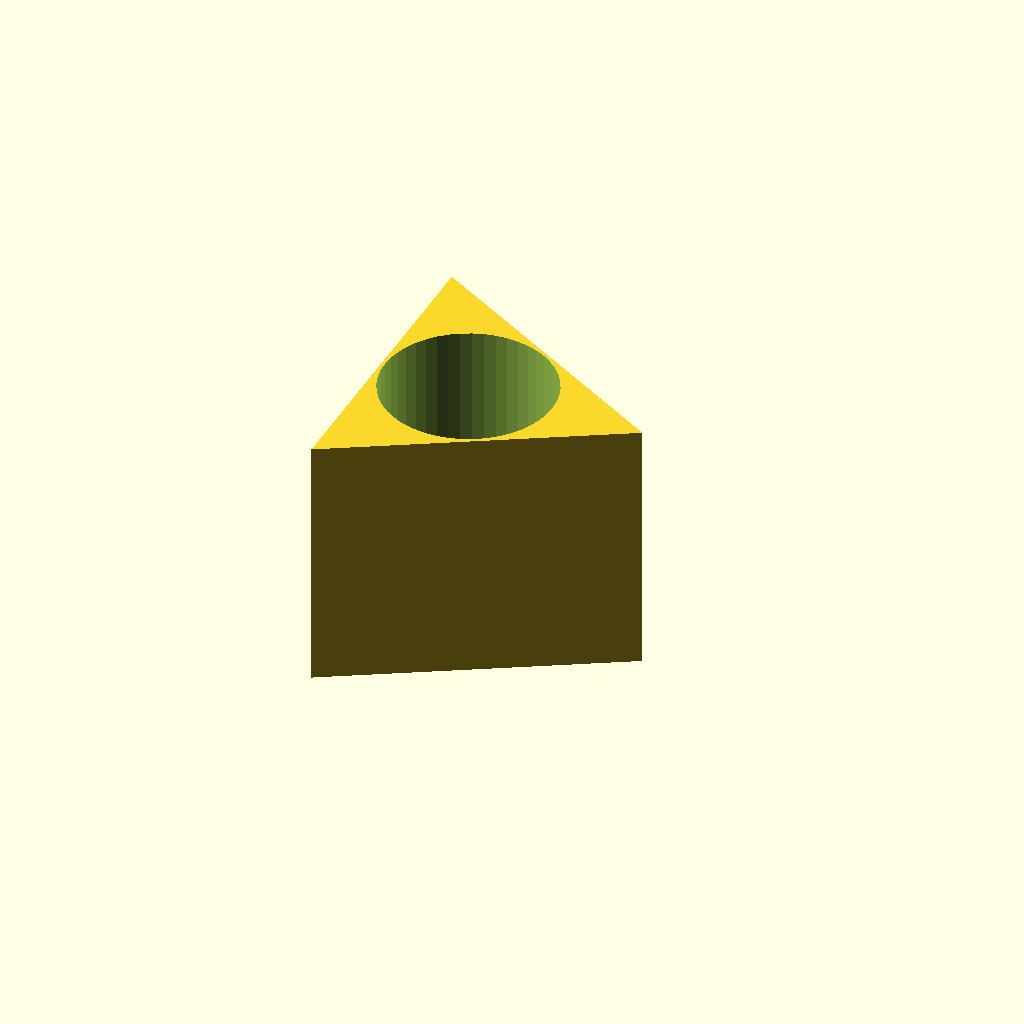
Cell 1 — every parameter at its default value.
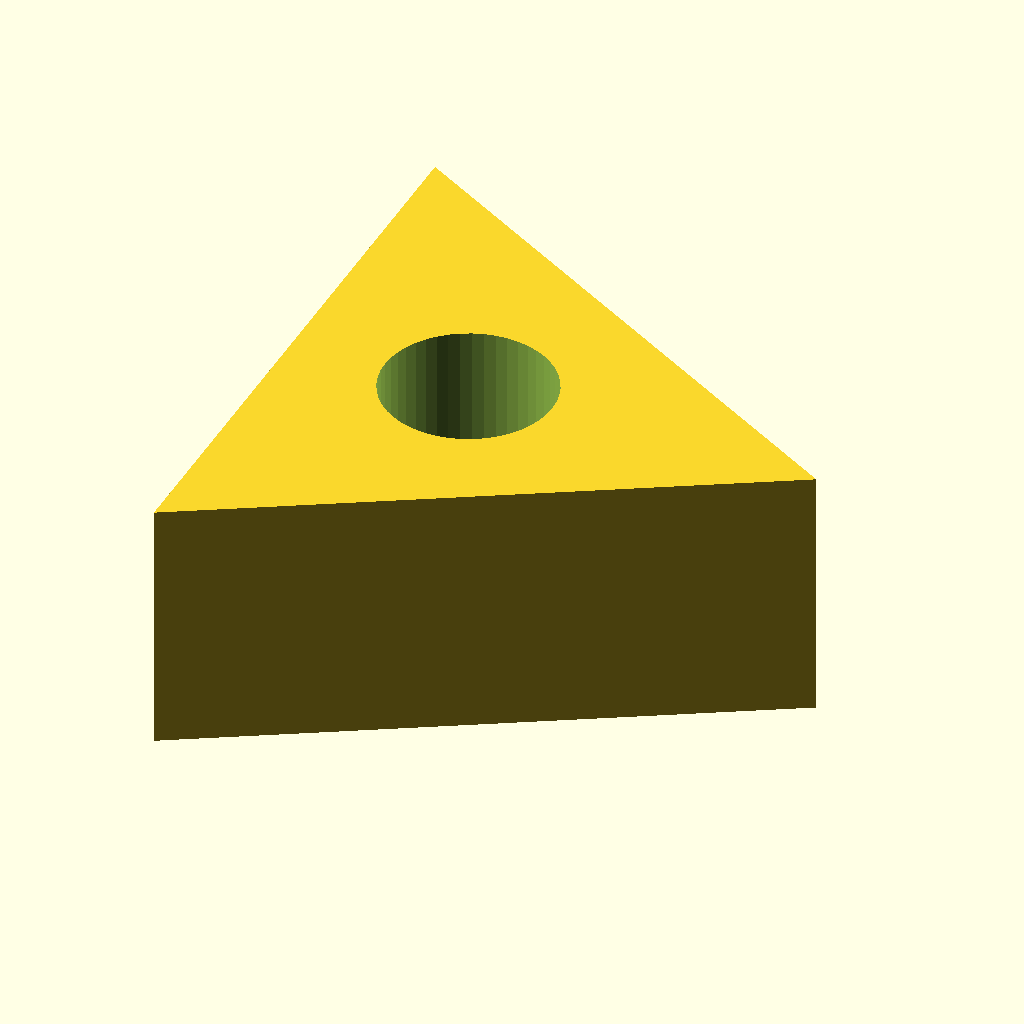
Cell 2: the same model with outer_radius = 0.02.
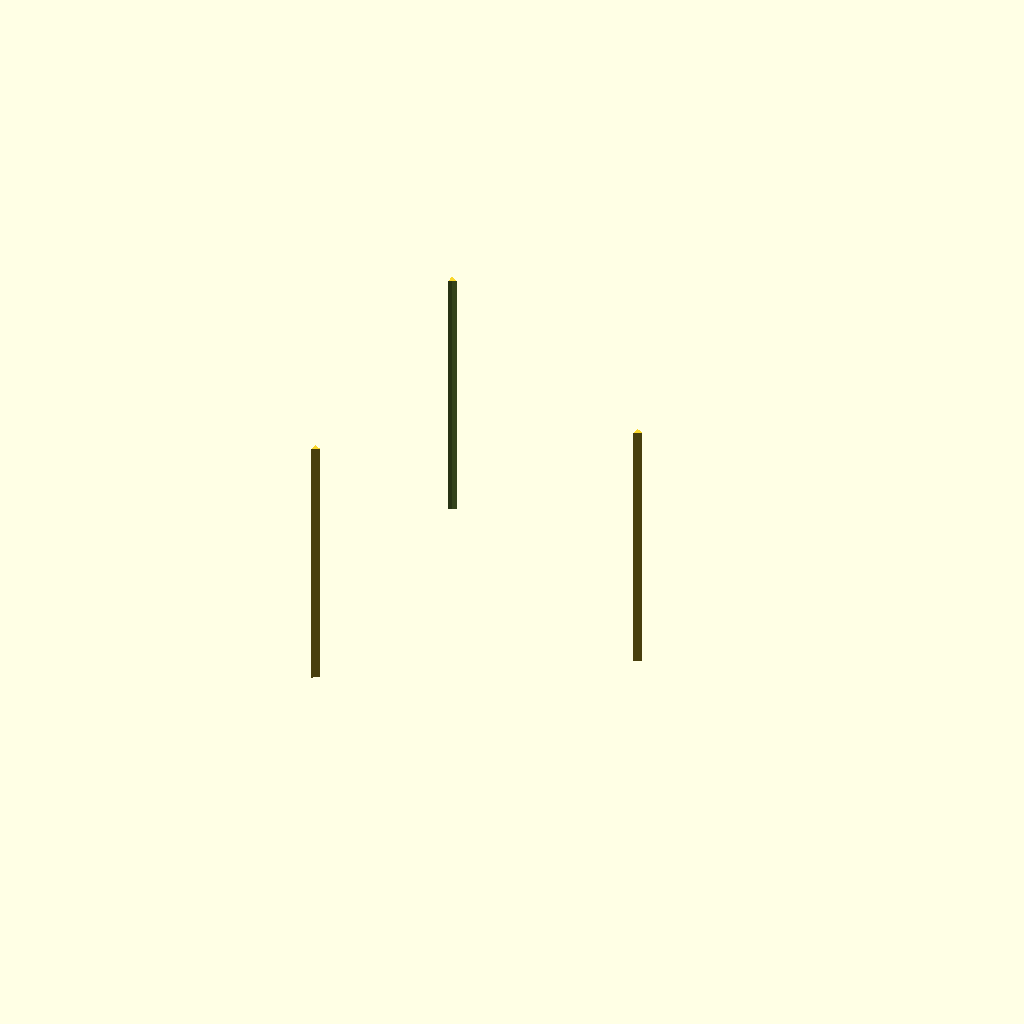
Cell 3: hole_radius = 0.0096 (everything else at default).
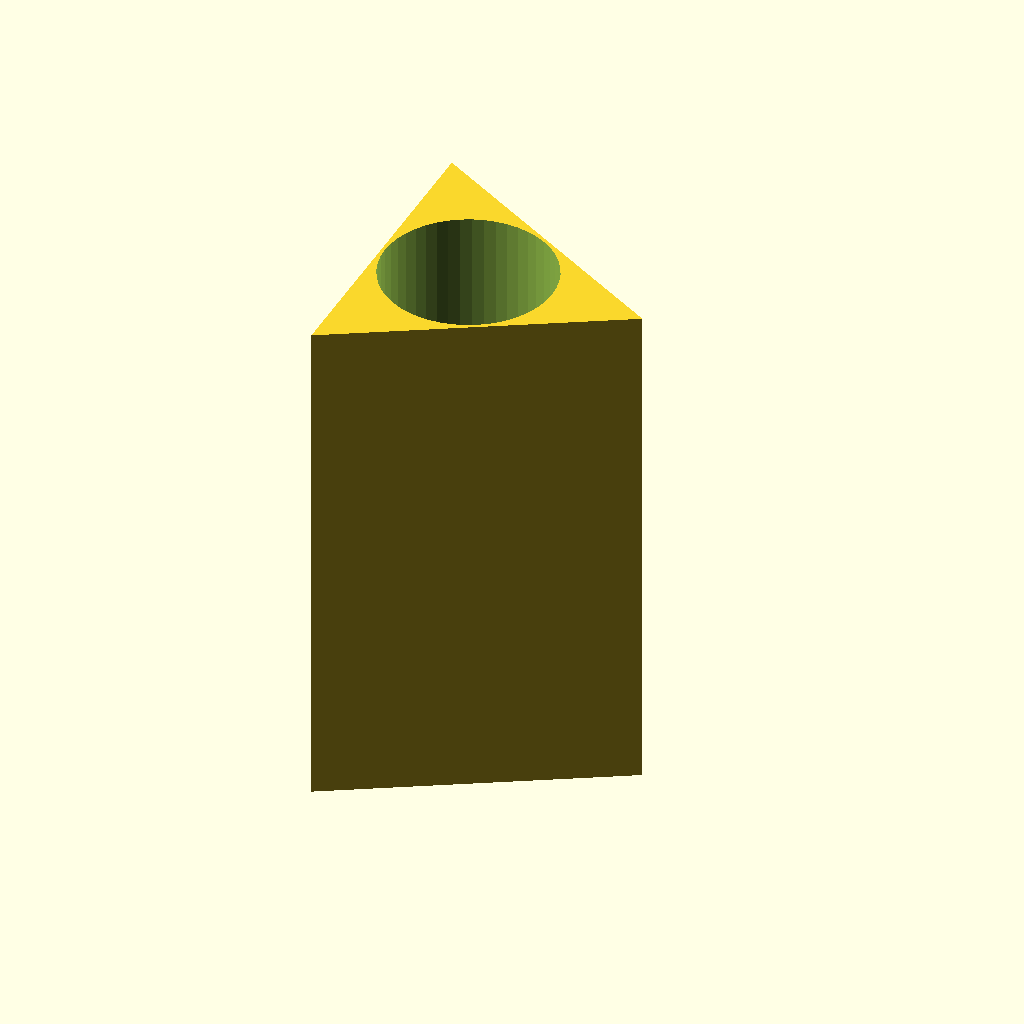
Cell 4 — depth set to 0.029, the other parameters unchanged.
All cells are drawn from one camera (rotation 55°, 0°, 25°, orthographic, colour scheme Cornfield), so only the parameter changes between them.
Source of the model, share/assets/triangular_block/triangular_block.scad:
// Parametric hollow triangular training block.
// Units are metres because this geometry is consumed directly by URDF.
$fn = 48;

outer_radius = 0.010;
hole_radius = 0.0048;
depth = 0.0145;

difference() {
    linear_extrude(height = depth, center = true, convexity = 4)
        polygon(points = [
            [outer_radius, 0],
            [-outer_radius / 2, sqrt(3) * outer_radius / 2],
            [-outer_radius / 2, -sqrt(3) * outer_radius / 2]
        ]);

    // Extend the cutter beyond both faces to avoid coincident CSG surfaces.
    cylinder(h = depth + 0.002, r = hole_radius, center = true);
}
Customizer parameters (derived from the source; name, type, default, range or options):
outer_radius: number, default 0.01
hole_radius: number, default 0.0048
depth: number, default 0.0145
